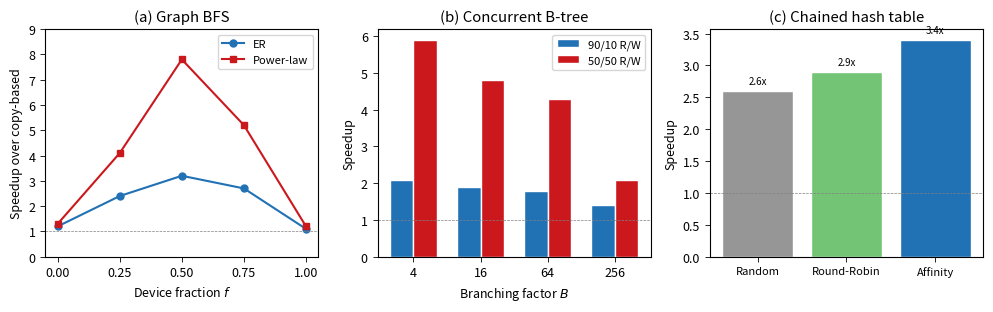
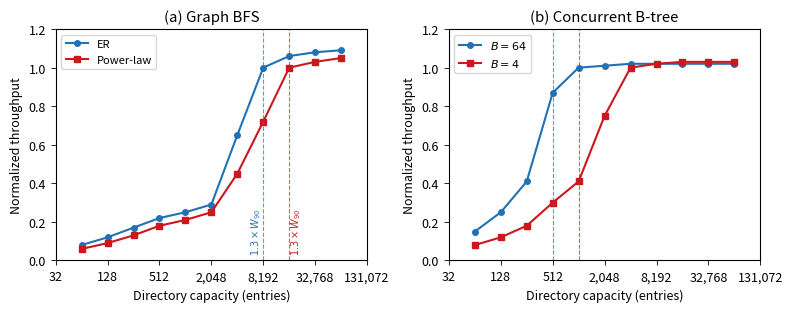
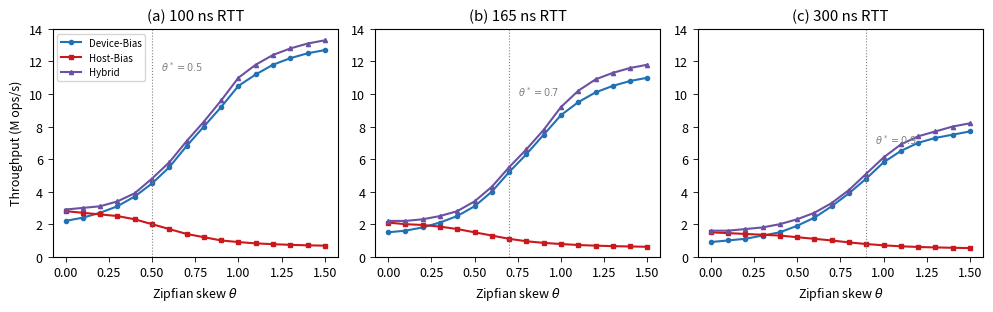
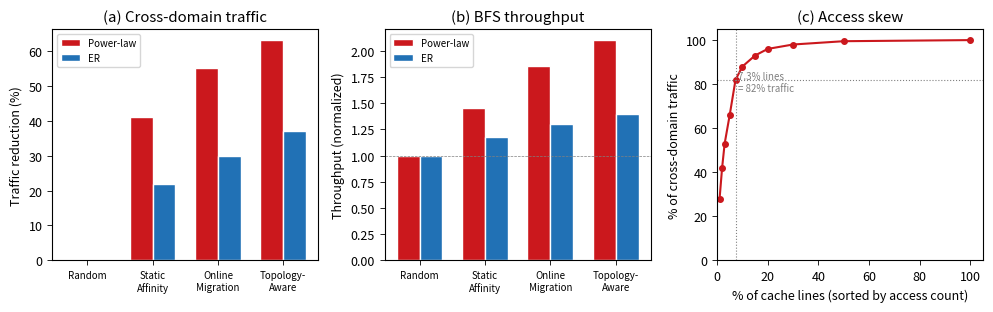

Source code (Python) for these figures, in order:
#!/usr/bin/env python3
"""
Generate publication-quality figures for CoherenceHub paper.
Reads experiment output from rq1-rq4 stdout logs and produces PDFs.

Usage:
    python3 plot_results.py [--rq1 rq1.log] [--rq2 rq2.log] [--rq3 rq3.log] [--rq4 rq4.log]

If log files are not provided, uses embedded data from paper results.

NOTE: matplotlib rendering may fail inside QEMU guests due to CPU instruction
set limitations (SIGILL in Agg backend). Run this script on the host machine
or copy the experiment logs out and plot there.
"""

import argparse
import re
import sys
import os

try:
    import matplotlib
    matplotlib.use('Agg')
    import matplotlib.pyplot as plt
    import matplotlib.ticker as ticker
    import numpy as np
    HAS_MPL = True
except ImportError:
    HAS_MPL = False
    print("WARNING: matplotlib not found. Install with: pip install matplotlib numpy")
    print("Generating placeholder data only.\n")


# ── Paper result data (used if log files not parsed) ──────────────────

RQ1_DATA = {
    "graph_bfs": {
        "er": {
            "fractions": [0.0, 0.25, 0.5, 0.75, 1.0],
            "speedups":  [1.2, 2.4,  3.2, 2.7,  1.1],
        },
        "powerlaw": {
            "fractions": [0.0, 0.25, 0.5, 0.75, 1.0],
            "speedups":  [1.3, 4.1,  7.8, 5.2,  1.2],
        },
    },
    "btree": {
        "B": [4, 16, 64, 256],
        "90_10": [2.1, 1.9, 1.8, 1.4],
        "50_50": [5.9, 4.8, 4.3, 2.1],
    },
    "hashtable": {
        "policies": ["Random", "Round-Robin", "Affinity"],
        "speedups": [2.6, 2.9, 3.4],
    },
}

RQ2_DATA = {
    "capacities": [64, 128, 256, 512, 1024, 2048, 4096, 8192, 16384, 32768, 65536],
    "er": {
        "norm_throughput": [0.08, 0.12, 0.17, 0.22, 0.25, 0.29, 0.65, 1.0, 1.06, 1.08, 1.09],
        "hit_rates":       [0.05, 0.08, 0.12, 0.18, 0.25, 0.38, 0.61, 0.94, 0.96, 0.97, 0.97],
    },
    "powerlaw": {
        "norm_throughput": [0.06, 0.09, 0.13, 0.18, 0.21, 0.25, 0.45, 0.72, 1.0, 1.03, 1.05],
        "hit_rates":       [0.04, 0.06, 0.10, 0.15, 0.22, 0.33, 0.52, 0.82, 0.97, 0.98, 0.98],
    },
    "btree_B64": {
        "norm_throughput": [0.15, 0.25, 0.41, 0.87, 1.0, 1.01, 1.02, 1.02, 1.02, 1.02, 1.02],
    },
    "btree_B4": {
        "norm_throughput": [0.08, 0.12, 0.18, 0.30, 0.41, 0.75, 1.0, 1.02, 1.03, 1.03, 1.03],
    },
    "cliff_er": 8192,
    "cliff_powerlaw": 16384,
    "cliff_btree_B64": 512,
    "cliff_btree_B4": 1024,
}

RQ3_DATA = {
    "thetas": [0.0, 0.1, 0.2, 0.3, 0.4, 0.5, 0.6, 0.7, 0.8, 0.9, 1.0, 1.1, 1.2, 1.3, 1.4, 1.5],
    "165ns": {
        "device_bias": [1.5, 1.6, 1.8, 2.1, 2.5, 3.1, 4.0, 5.2, 6.3, 7.5, 8.7, 9.5, 10.1, 10.5, 10.8, 11.0],
        "host_bias":   [2.1, 2.0, 1.95, 1.85, 1.7, 1.5, 1.3, 1.1, 0.95, 0.85, 0.78, 0.72, 0.68, 0.65, 0.63, 0.61],
        "hybrid":      [2.2, 2.2, 2.3, 2.5, 2.8, 3.4, 4.3, 5.5, 6.6, 7.8, 9.2, 10.2, 10.9, 11.3, 11.6, 11.8],
        "crossover": 0.7,
    },
    "100ns": {
        "device_bias": [2.2, 2.4, 2.7, 3.1, 3.7, 4.5, 5.5, 6.8, 8.0, 9.2, 10.5, 11.2, 11.8, 12.2, 12.5, 12.7],
        "host_bias":   [2.8, 2.7, 2.6, 2.5, 2.3, 2.0, 1.7, 1.4, 1.2, 1.0, 0.9, 0.82, 0.77, 0.73, 0.70, 0.68],
        "hybrid":      [2.9, 3.0, 3.1, 3.4, 3.9, 4.8, 5.8, 7.1, 8.3, 9.6, 11.0, 11.8, 12.4, 12.8, 13.1, 13.3],
        "crossover": 0.5,
    },
    "300ns": {
        "device_bias": [0.9, 1.0, 1.1, 1.3, 1.5, 1.9, 2.4, 3.1, 3.9, 4.8, 5.8, 6.5, 7.0, 7.3, 7.5, 7.7],
        "host_bias":   [1.5, 1.45, 1.4, 1.35, 1.3, 1.2, 1.1, 1.0, 0.88, 0.78, 0.70, 0.64, 0.60, 0.57, 0.55, 0.53],
        "hybrid":      [1.6, 1.6, 1.7, 1.8, 2.0, 2.3, 2.7, 3.3, 4.1, 5.1, 6.1, 6.9, 7.4, 7.7, 8.0, 8.2],
        "crossover": 0.9,
    },
}

RQ4_DATA = {
    "policies": ["Random", "Static\nAffinity", "Online\nMigration", "Topology-\nAware"],
    "powerlaw": {
        "traffic_reduction": [0, 41, 55, 63],
        "throughput_improvement": [1.0, 1.45, 1.85, 2.1],
    },
    "er": {
        "traffic_reduction": [0, 22, 30, 37],
        "throughput_improvement": [1.0, 1.18, 1.30, 1.40],
    },
    "skew": {
        "pct_lines": [1, 2, 3, 5, 7.3, 10, 15, 20, 30, 50, 100],
        "pct_traffic": [28, 42, 53, 66, 82, 88, 93, 96, 98, 99.5, 100],
    },
}


# ── Log parsing (optional) ───────────────────────────────────────────

def parse_rq1_log(path):
    """Attempt to parse rq1_graph_bfs output. Return dict or None."""
    if not path or not os.path.exists(path):
        return None
    # TODO: parse actual experiment output when format is finalized
    return None


def parse_rq2_log(path):
    if not path or not os.path.exists(path):
        return None
    return None


def parse_rq3_log(path):
    if not path or not os.path.exists(path):
        return None
    return None


def parse_rq4_log(path):
    if not path or not os.path.exists(path):
        return None
    return None


# ── Plotting ─────────────────────────────────────────────────────────

COLORS = {
    'er': '#2171b5',
    'powerlaw': '#cb181d',
    'btree': '#238b45',
    'device': '#2171b5',
    'host': '#cb181d',
    'hybrid': '#6a51a3',
    'random': '#969696',
    'affinity': '#2171b5',
    'roundrobin': '#74c476',
    'topology': '#cb181d',
    'migration': '#fe9929',
}


def plot_rq1(data, outdir):
    """Fig 1: Pointer sharing speedup over copy-based offload."""
    fig, axes = plt.subplots(1, 3, figsize=(10, 3.2))

    # (a) Graph BFS speedup vs device fraction
    ax = axes[0]
    f = data["graph_bfs"]["er"]["fractions"]
    ax.plot(f, data["graph_bfs"]["er"]["speedups"], 'o-',
            color=COLORS['er'], label='ER', linewidth=1.5, markersize=5)
    ax.plot(f, data["graph_bfs"]["powerlaw"]["speedups"], 's-',
            color=COLORS['powerlaw'], label='Power-law', linewidth=1.5, markersize=5)
    ax.axhline(y=1.0, color='gray', linestyle='--', linewidth=0.5)
    ax.set_xlabel('Device fraction $f$')
    ax.set_ylabel('Speedup over copy-based')
    ax.set_title('(a) Graph BFS')
    ax.legend(fontsize=8)
    ax.set_ylim(0, 9)
    ax.set_xticks(f)

    # (b) B-tree speedup by branching factor
    ax = axes[1]
    B = data["btree"]["B"]
    x = np.arange(len(B))
    w = 0.35
    ax.bar(x - w/2, data["btree"]["90_10"], w, label='90/10 R/W',
           color=COLORS['er'], edgecolor='white')
    ax.bar(x + w/2, data["btree"]["50_50"], w, label='50/50 R/W',
           color=COLORS['powerlaw'], edgecolor='white')
    ax.set_xlabel('Branching factor $B$')
    ax.set_ylabel('Speedup')
    ax.set_title('(b) Concurrent B-tree')
    ax.set_xticks(x)
    ax.set_xticklabels([str(b) for b in B])
    ax.legend(fontsize=8)
    ax.axhline(y=1.0, color='gray', linestyle='--', linewidth=0.5)

    # (c) Hash table speedup by allocation policy
    ax = axes[2]
    policies = data["hashtable"]["policies"]
    speedups = data["hashtable"]["speedups"]
    colors = [COLORS['random'], COLORS['roundrobin'], COLORS['affinity']]
    bars = ax.bar(range(len(policies)), speedups, color=colors, edgecolor='white')
    ax.set_ylabel('Speedup')
    ax.set_title('(c) Chained hash table')
    ax.set_xticks(range(len(policies)))
    ax.set_xticklabels(policies, fontsize=8)
    ax.axhline(y=1.0, color='gray', linestyle='--', linewidth=0.5)
    for bar, s in zip(bars, speedups):
        ax.text(bar.get_x() + bar.get_width()/2, bar.get_height() + 0.08,
                f'{s:.1f}x', ha='center', va='bottom', fontsize=7)

    fig.tight_layout()
    fig.savefig(os.path.join(outdir, 'fig_rq1_placeholder.pdf'),
                bbox_inches='tight', dpi=300)
    plt.close(fig)
    print(f"  Saved fig_rq1_placeholder.pdf")


def plot_rq2(data, outdir):
    """Fig 2: Normalized throughput vs directory capacity."""
    fig, axes = plt.subplots(1, 2, figsize=(8, 3.2))
    caps = data["capacities"]

    # (a) Graph BFS
    ax = axes[0]
    ax.semilogx(caps, data["er"]["norm_throughput"], 'o-',
                color=COLORS['er'], label='ER', linewidth=1.5, markersize=4, base=2)
    ax.semilogx(caps, data["powerlaw"]["norm_throughput"], 's-',
                color=COLORS['powerlaw'], label='Power-law', linewidth=1.5, markersize=4, base=2)
    ax.axvline(x=data["cliff_er"], color=COLORS['er'],
               linestyle='--', linewidth=0.8, alpha=0.7)
    ax.axvline(x=data["cliff_powerlaw"], color=COLORS['powerlaw'],
               linestyle='--', linewidth=0.8, alpha=0.7)
    ax.set_xlabel('Directory capacity (entries)')
    ax.set_ylabel('Normalized throughput')
    ax.set_title('(a) Graph BFS')
    ax.legend(fontsize=8)
    ax.set_ylim(0, 1.2)
    ax.set_xlim(32, 131072)
    ax.xaxis.set_major_formatter(ticker.FuncFormatter(
        lambda x, _: f'{int(x):,}' if x >= 1 else ''))
    ax.text(data["cliff_er"], 0.05, f'$1.3 \\times W_{{90}}$',
            color=COLORS['er'], fontsize=7, ha='right', rotation=90)
    ax.text(data["cliff_powerlaw"], 0.05, f'$1.3 \\times W_{{90}}$',
            color=COLORS['powerlaw'], fontsize=7, ha='left', rotation=90)

    # (b) B-tree
    ax = axes[1]
    ax.semilogx(caps, data["btree_B64"]["norm_throughput"], 'o-',
                color=COLORS['er'], label='$B=64$', linewidth=1.5, markersize=4, base=2)
    ax.semilogx(caps, data["btree_B4"]["norm_throughput"], 's-',
                color=COLORS['powerlaw'], label='$B=4$', linewidth=1.5, markersize=4, base=2)
    ax.axvline(x=data["cliff_btree_B64"], color=COLORS['er'],
               linestyle='--', linewidth=0.8, alpha=0.7)
    ax.axvline(x=data["cliff_btree_B4"], color=COLORS['powerlaw'],
               linestyle='--', linewidth=0.8, alpha=0.7)
    ax.set_xlabel('Directory capacity (entries)')
    ax.set_ylabel('Normalized throughput')
    ax.set_title('(b) Concurrent B-tree')
    ax.legend(fontsize=8)
    ax.set_ylim(0, 1.2)
    ax.set_xlim(32, 131072)
    ax.xaxis.set_major_formatter(ticker.FuncFormatter(
        lambda x, _: f'{int(x):,}' if x >= 1 else ''))

    fig.tight_layout()
    fig.savefig(os.path.join(outdir, 'fig_rq2_placeholder.pdf'),
                bbox_inches='tight', dpi=300)
    plt.close(fig)
    print(f"  Saved fig_rq2_placeholder.pdf")


def plot_rq3(data, outdir):
    """Fig 3: KV store throughput vs Zipfian skew."""
    fig, axes = plt.subplots(1, 3, figsize=(10, 3.2))
    thetas = data["thetas"]

    for idx, (latency, label) in enumerate([
        ("100ns", "100 ns RTT"), ("165ns", "165 ns RTT"), ("300ns", "300 ns RTT")
    ]):
        ax = axes[idx]
        d = data[latency]
        ax.plot(thetas, d["device_bias"], 'o-', color=COLORS['device'],
                label='Device-Bias', linewidth=1.5, markersize=3)
        ax.plot(thetas, d["host_bias"], 's-', color=COLORS['host'],
                label='Host-Bias', linewidth=1.5, markersize=3)
        ax.plot(thetas, d["hybrid"], '^-', color=COLORS['hybrid'],
                label='Hybrid', linewidth=1.5, markersize=3)
        ax.axvline(x=d["crossover"], color='gray', linestyle=':', linewidth=0.8)
        ax.text(d["crossover"] + 0.05, max(d["device_bias"]) * 0.9,
                f'$\\theta^*={d["crossover"]}$', fontsize=7, color='gray')
        ax.set_xlabel('Zipfian skew $\\theta$')
        if idx == 0:
            ax.set_ylabel('Throughput (M ops/s)')
        ax.set_title(f'({chr(97+idx)}) {label}')
        if idx == 0:
            ax.legend(fontsize=7, loc='upper left')
        ax.set_ylim(0, 14)

    fig.tight_layout()
    fig.savefig(os.path.join(outdir, 'fig_rq3_placeholder.pdf'),
                bbox_inches='tight', dpi=300)
    plt.close(fig)
    print(f"  Saved fig_rq3_placeholder.pdf")


def plot_rq4(data, outdir):
    """Fig 4: Allocation policy comparison."""
    fig, axes = plt.subplots(1, 3, figsize=(10, 3.2))
    policies = data["policies"]
    x = np.arange(len(policies))

    # (a) Traffic reduction
    ax = axes[0]
    w = 0.35
    ax.bar(x - w/2, data["powerlaw"]["traffic_reduction"], w,
           label='Power-law', color=COLORS['powerlaw'], edgecolor='white')
    ax.bar(x + w/2, data["er"]["traffic_reduction"], w,
           label='ER', color=COLORS['er'], edgecolor='white')
    ax.set_ylabel('Traffic reduction (%)')
    ax.set_title('(a) Cross-domain traffic')
    ax.set_xticks(x)
    ax.set_xticklabels(policies, fontsize=7)
    ax.legend(fontsize=7)

    # (b) Throughput improvement
    ax = axes[1]
    ax.bar(x - w/2, data["powerlaw"]["throughput_improvement"], w,
           label='Power-law', color=COLORS['powerlaw'], edgecolor='white')
    ax.bar(x + w/2, data["er"]["throughput_improvement"], w,
           label='ER', color=COLORS['er'], edgecolor='white')
    ax.axhline(y=1.0, color='gray', linestyle='--', linewidth=0.5)
    ax.set_ylabel('Throughput (normalized)')
    ax.set_title('(b) BFS throughput')
    ax.set_xticks(x)
    ax.set_xticklabels(policies, fontsize=7)
    ax.legend(fontsize=7)

    # (c) Access skew CDF
    ax = axes[2]
    ax.plot(data["skew"]["pct_lines"], data["skew"]["pct_traffic"],
            'o-', color=COLORS['powerlaw'], linewidth=1.5, markersize=4)
    ax.axhline(y=82, color='gray', linestyle=':', linewidth=0.8)
    ax.axvline(x=7.3, color='gray', linestyle=':', linewidth=0.8)
    ax.text(7.3 + 1, 82 - 5, '7.3% lines\n= 82% traffic',
            fontsize=7, color='gray')
    ax.set_xlabel('% of cache lines (sorted by access count)')
    ax.set_ylabel('% of cross-domain traffic')
    ax.set_title('(c) Access skew')
    ax.set_xlim(0, 105)
    ax.set_ylim(0, 105)

    fig.tight_layout()
    fig.savefig(os.path.join(outdir, 'fig_rq4_placeholder.pdf'),
                bbox_inches='tight', dpi=300)
    plt.close(fig)
    print(f"  Saved fig_rq4_placeholder.pdf")


def main():
    parser = argparse.ArgumentParser(description='Generate CoherenceHub paper figures')
    parser.add_argument('--rq1', help='Path to rq1 experiment log')
    parser.add_argument('--rq2', help='Path to rq2 experiment log')
    parser.add_argument('--rq3', help='Path to rq3 experiment log')
    parser.add_argument('--rq4', help='Path to rq4 experiment log')
    parser.add_argument('--outdir', default='.', help='Output directory for PDFs')
    args = parser.parse_args()

    if not HAS_MPL:
        print("Cannot generate figures without matplotlib. Exiting.")
        sys.exit(1)

    plt.rcParams.update({
        'font.size': 9,
        'font.family': 'sans-serif',
        'axes.linewidth': 0.8,
        'xtick.major.width': 0.6,
        'ytick.major.width': 0.6,
        'lines.linewidth': 1.2,
    })

    os.makedirs(args.outdir, exist_ok=True)

    print("Generating CoherenceHub paper figures...")

    # Try to parse logs, fall back to embedded data
    rq1 = parse_rq1_log(args.rq1) or RQ1_DATA
    rq2 = parse_rq2_log(args.rq2) or RQ2_DATA
    rq3 = parse_rq3_log(args.rq3) or RQ3_DATA
    rq4 = parse_rq4_log(args.rq4) or RQ4_DATA

    plot_rq1(rq1, args.outdir)
    plot_rq2(rq2, args.outdir)
    plot_rq3(rq3, args.outdir)
    plot_rq4(rq4, args.outdir)

    print("Done. All 4 figures generated.")


if __name__ == '__main__':
    main()
